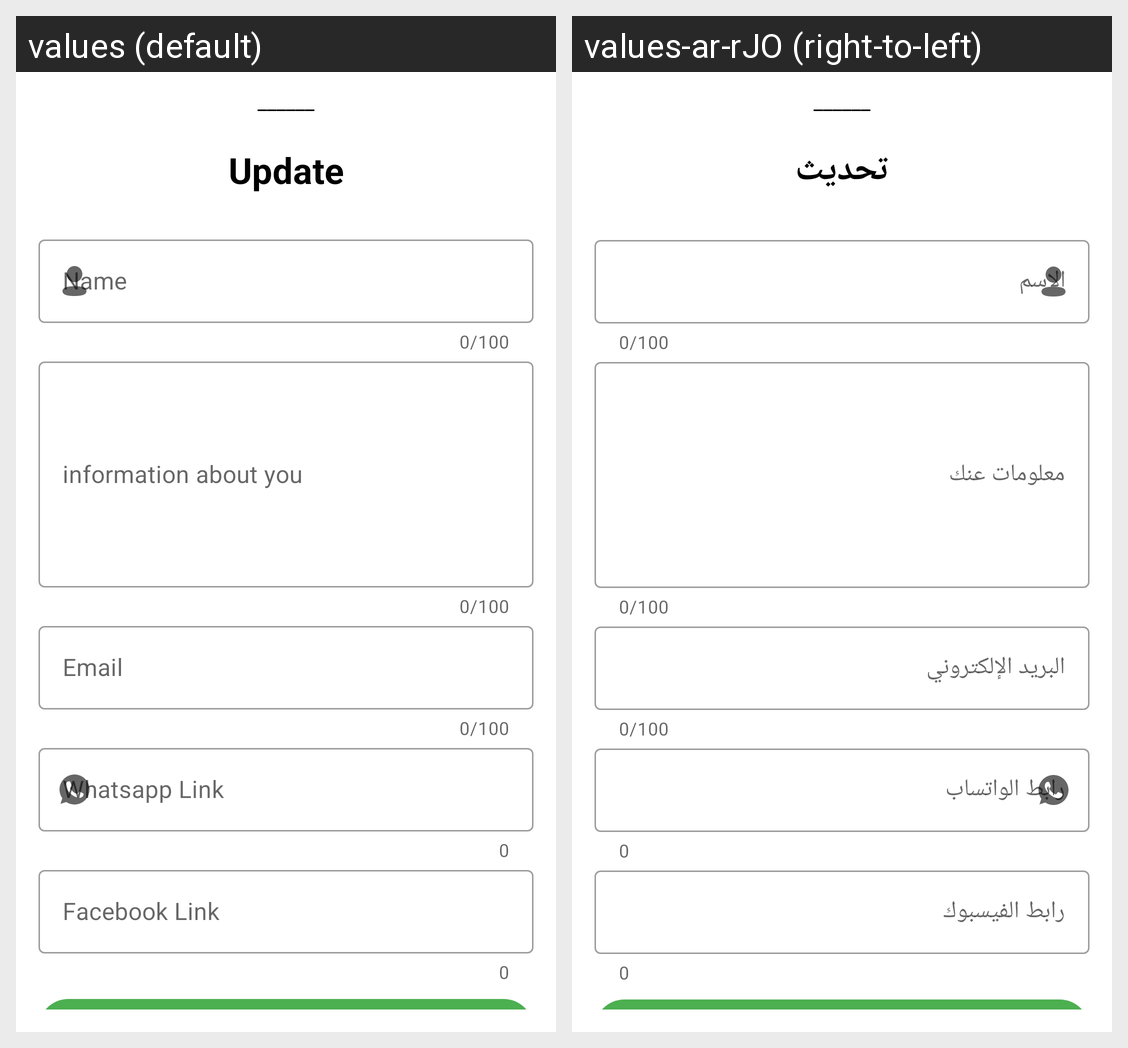

The same Android screen rendered under two of its app's locales, left to right. List the strings drawn on it with the default value and each locale's translation.
Android screen res/layout/buttom_sheet_layout_info.xml rendered under 2 locales, left to right: values (default), values-ar-rJO (right-to-left). Device: Nexus 5 (rendered at 1080×1920; each locale shown at half size, 540×960, under a caption strip naming it); theme Theme.Shyf_شيف.
Strings drawn on this screen, with the default value and each locale's value (text and hints the layout hard-codes, and strings that could not be matched under every locale, appear in the picture but are not listed):

update
  values: Update
  values-ar-rJO: تحديث

information_about_you
  values: information about you
  values-ar-rJO: معلومات عنك

email
  values: Email
  values-ar-rJO: البريد الإلكتروني

whatsapp_link
  values: Whatsapp Link
  values-ar-rJO: رابط الواتساب

facebook_link
  values: Facebook Link
  values-ar-rJO: رابط الفيسبوك
